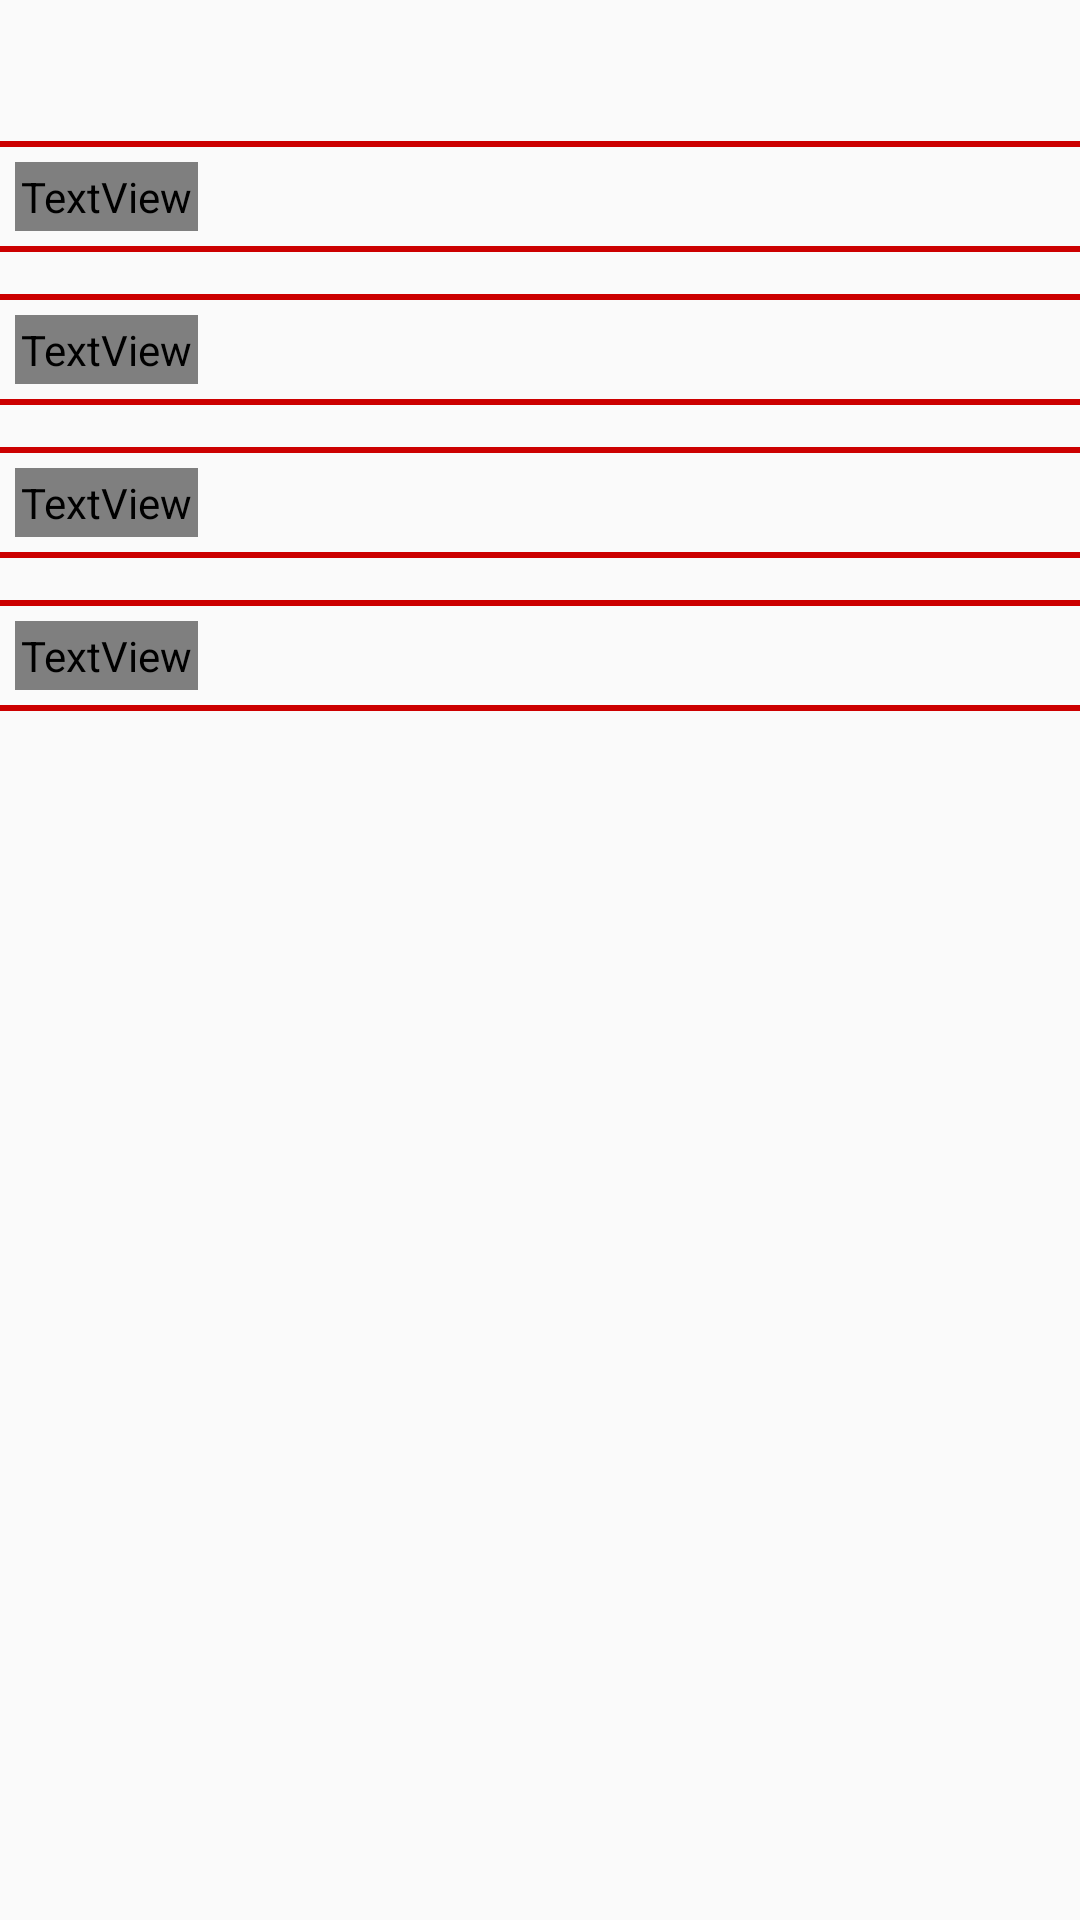

Produce the Android XML layout that renders to this screen, including the resource entries it uses.
<!-- AndroidManifest.xml: application theme Theme.117349221_Assignment1 -->
<!-- res/layout/activity_home.xml -->
<?xml version="1.0" encoding="utf-8"?>
<ScrollView xmlns:android="http://schemas.android.com/apk/res/android"
    xmlns:app="http://schemas.android.com/apk/res-auto"
    xmlns:tools="http://schemas.android.com/tools"
    android:layout_width="match_parent"
    android:layout_height="match_parent">

    <LinearLayout
        android:layout_width="match_parent"
        android:layout_height="wrap_content"
        android:orientation="vertical">

        <ImageView
            android:id="@+id/imgTeam"
            android:layout_width="wrap_content"
            android:layout_height="wrap_content"
            android:layout_margin="5dp"
            android:padding="2dp"
            tools:srcCompat="@tools:sample/avatars" />

        <TextView
            android:id="@+id/tvTeam"
            android:layout_width="wrap_content"
            android:layout_height="wrap_content"
            android:layout_margin="5dp"
            android:padding="2dp"
            android:text="@string/tv_empty" />
        <View

            android:layout_width="match_parent"
            android:layout_height="2dp"
            android:background="@android:color/holo_red_dark"
            android:backgroundTint="@android:color/holo_red_dark"
            android:padding="5dp" />
        <TextView

            android:layout_width="wrap_content"
            android:layout_height="wrap_content"
            android:layout_margin="5dp"
            android:padding="2dp"
            android:textSize="22sp"
            android:textStyle="bold"
            android:textColor=" @android:color/holo_red_dark"
            android:text="@string/tv_defender" />

        <View

            android:layout_width="match_parent"
            android:layout_height="2dp"
            android:background="@android:color/holo_red_dark"
            android:backgroundTint="@android:color/holo_red_dark"
            android:padding="5dp" />

        <androidx.recyclerview.widget.RecyclerView
            android:id="@+id/rcDefender"
            android:layout_width="wrap_content"
            android:layout_height="wrap_content"
            android:layout_margin="5dp"
            android:orientation="horizontal"
            android:padding="2dp" />
        <View

            android:layout_width="match_parent"
            android:layout_height="2dp"
            android:background="@android:color/holo_red_dark"
            android:backgroundTint="@android:color/holo_red_dark"
            android:padding="5dp" />
        <TextView

            android:layout_width="wrap_content"
            android:layout_height="wrap_content"
            android:layout_margin="5dp"
            android:padding="2dp"
            android:textSize="22sp"
            android:textStyle="bold"
            android:textColor=" @android:color/holo_red_dark"
            android:text="@string/tv_midfielder" />
        <View

            android:layout_width="match_parent"
            android:layout_height="2dp"
            android:background="@android:color/holo_red_dark"
            android:backgroundTint="@android:color/holo_red_dark"
            android:padding="5dp" />


        <androidx.recyclerview.widget.RecyclerView
            android:id="@+id/rcMidfielder"
            android:layout_width="wrap_content"
            android:layout_height="match_parent"
            android:layout_margin="5dp"
            android:orientation="horizontal"
            android:padding="2dp" />
        <View

            android:layout_width="match_parent"
            android:layout_height="2dp"
            android:background="@android:color/holo_red_dark"
            android:backgroundTint="@android:color/holo_red_dark"
            android:padding="5dp" />
        <TextView

            android:layout_width="wrap_content"
            android:layout_height="wrap_content"
            android:layout_margin="5dp"
            android:padding="2dp"
            android:textSize="22sp"
            android:textStyle="bold"
            android:textColor=" @android:color/holo_red_dark"
            android:text="@string/tv_forward" />
        <View

            android:layout_width="match_parent"
            android:layout_height="2dp"
            android:background="@android:color/holo_red_dark"
            android:backgroundTint="@android:color/holo_red_dark"
            android:padding="5dp" />

        <androidx.recyclerview.widget.RecyclerView
            android:id="@+id/rcForward"
            android:layout_width="wrap_content"
            android:layout_height="match_parent"
            android:layout_margin="5dp"
            android:orientation="horizontal"
            android:padding="2dp" />


        <View

            android:layout_width="match_parent"
            android:layout_height="2dp"
            android:background="@android:color/holo_red_dark"
            android:backgroundTint="@android:color/holo_red_dark"
            android:padding="5dp" />
        <TextView

            android:layout_width="wrap_content"
            android:layout_height="wrap_content"
            android:layout_margin="5dp"
            android:padding="2dp"
            android:textSize="22sp"
            android:textStyle="bold"
            android:textColor=" @android:color/holo_red_dark"
            android:text="@string/tv_goalkeeper" />
        <View

            android:layout_width="match_parent"
            android:layout_height="2dp"
            android:background="@android:color/holo_red_dark"
            android:backgroundTint="@android:color/holo_red_dark"
            android:padding="5dp" />

        <androidx.recyclerview.widget.RecyclerView
            android:id="@+id/rcGoalKeeper"
            android:layout_width="wrap_content"
            android:layout_height="match_parent"
            android:layout_margin="5dp"
            android:orientation="horizontal"
            android:padding="2dp" />
    </LinearLayout>
</ScrollView>
<!-- resources referenced by this layout -->
<resources>
  <string name="tv_defender">DEFENDERS</string>
  <string name="tv_empty"> </string>
  <string name="tv_forward">FORWARDS</string>
  <string name="tv_goalkeeper">GOALKEEPERS</string>
  <string name="tv_midfielder">MIDFIELDERS</string>
  <style name="Theme.117349221_Assignment1" parent="Theme.AppCompat.DayNight">
          
          <item name="colorPrimary">@color/purple_500</item>
          <item name="colorPrimaryVariant">@color/purple_700</item>
          <item name="colorOnPrimary">@color/white</item>
          
          <item name="colorSecondary">@color/teal_200</item>
          <item name="colorSecondaryVariant">@color/teal_700</item>
          <item name="colorOnSecondary">@color/black</item>
          
          <item name="android:statusBarColor" tools:targetApi="l">?attr/colorPrimaryVariant</item>
  
          
          <item name="windowActionBar">false</item>
          <item name="windowNoTitle">true</item>
      </style>
  <color name="purple_500">#FF6200EE</color>
  <color name="purple_700">#FF3700B3</color>
  <color name="white">#FFFFFFFF</color>
  <color name="teal_200">#FF03DAC5</color>
  <color name="teal_700">#FF018786</color>
  <color name="black">#FF000000</color>
</resources>
